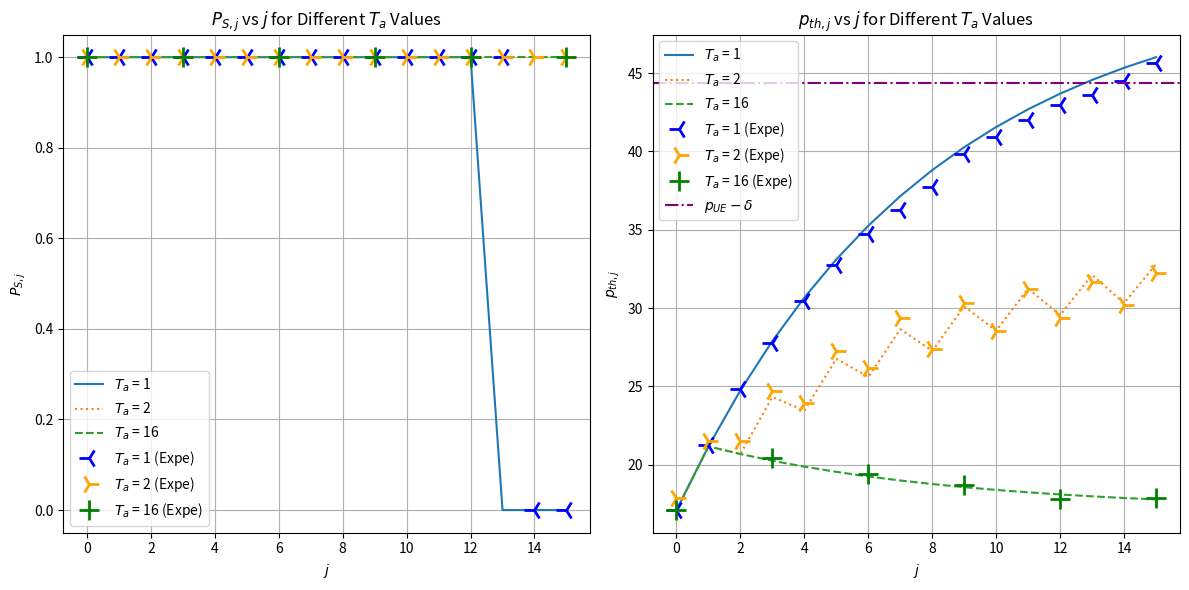

Here is the Python script that generated this plot:
##
## Institution : National Taiwan Univeristy of Science and Technology
# [redacted]
## File Name : expe01.py
## Dependency : numpy, matplotlib
##
## Description:
## Basic attacker model that will calculate UE's msg1 received
## probability by gNB when attacker has j early start
## This code change the attacker periode while keeping
## alpha = 0.12 and delta = 12
##
## This program also contain the data from real OAI gNB setup
## and plot it on the same figure as the math model
###############################################################

import matplotlib.pyplot as plt
import numpy as np

##### Mathematical #####
def compute_p_success(P_noise, P_attacker, P_UE, alpha, delta, Ta_values, j_max):
    j_range = np.arange(0, j_max + 1)
    results_P_S = {}
    results_P_noise_j1 = {}
    
    for Ta in Ta_values:
        P_noise_values = [P_noise]
        
        for i in range(1, j_max + 1):
            if (i - 1) % (Ta) == 0 and i > 0:
                P_next = (1 - alpha) * P_noise_values[-1] + alpha * P_attacker
            else:
                P_next = (1 - alpha) * P_noise_values[-1] + alpha * P_noise
            
            P_noise_values.append(P_next)
        
        P_S = [1 if P_UE > (P_noise_values[j] + delta) else 0 for j in range(j_max + 1)]
        results_P_S[Ta] = P_S

        P_noise_j1 = [P_noise_values[j] for j in range(j_max + 1)]
        results_P_noise_j1[Ta] = P_noise_j1
    
    return j_range, results_P_S, results_P_noise_j1

##### Experiment #####
# Data from the markdown table (with None values replaced by np.nan for missing data)
frames = np.arange(16)  # frame indices (0 to 15)
# Manually adjusted data to ensure every column has 16 values
data_P_noise = {
    1: [17.1, 21.26666667, 24.8, 27.76666667, 30.46666667, 32.73333333, 34.7, 36.23333333, 37.7, 39.83333333, 40.93333333, 42, 42.96666667, 43.6, 44.5, 45.66666667],
    2: [17.86666667, 21.53333333, 21.5, 24.7, 23.93333333, 27.23333333, 26.2, 29.36666667, 27.36666667, 30.3, 28.53333333, 31.23333333, 29.36666667, 31.63333333, 30.2, 32.26666667],
    #4: [17.1, 20.4, 19.4, 18.7, 17.8, 21.2, 19.6, 19.1, 17.9, 21.2, 19.7, 18.9, 18.7, 21.2, 19.6, 18.4],
    16: [17.1, np.nan, np.nan, 20.4, np.nan, np.nan, 19.4, np.nan, np.nan, 18.7, np.nan, np.nan, 17.8, np.nan, np.nan, 17.9],
    8: [17.38, 18.1, np.nan, np.nan, np.nan, np.nan, np.nan, np.nan, np.nan, 18.54, np.nan, np.nan, np.nan, np.nan, np.nan, np.nan, np.nan, 18.42, np.nan, np.nan, np.nan, np.nan, np.nan, np.nan, np.nan, 18.52, np.nan, np.nan, np.nan, np.nan, np.nan, np.nan, np.nan, 18.54, np.nan, np.nan, np.nan, np.nan, np.nan, np.nan, np.nan, 18.52]
}
data_P_S = {
    1: [1, 1, 1, 1, 1, 1, 1, 1, 1, 1, 1, 1, 1, 1, 0, 0],
    2: [1, 1, 1, 1, 1, 1, 1, 1, 1, 1, 1, 1, 1, 1, 1, 1],
    4: [1, 1, 1, 1, 1, 1, 1, 1, 1, 1, 1, 1, 1, 1, 1, 1],
    16: [1, np.nan, np.nan, 1, np.nan, np.nan, 1, np.nan, np.nan, 1, np.nan, np.nan, 1, np.nan, np.nan, 1],
    8: [17.38, 18.1, np.nan, np.nan, np.nan, np.nan, np.nan, np.nan, np.nan, 18.54, np.nan, np.nan, np.nan, np.nan, np.nan, np.nan, np.nan, 18.42, np.nan, np.nan, np.nan, np.nan, np.nan, np.nan, np.nan, 18.52, np.nan, np.nan, np.nan, np.nan, np.nan, np.nan, np.nan, 18.54, np.nan, np.nan, np.nan, np.nan, np.nan, np.nan, np.nan, 18.52]
}


##### Main Program #####
# Given parameters
P_noise = 17.1  # dB
P_attacker = 51  # dB
P_UE = 56.4  # dB
alpha = 0.12
delta = 12
Ta_values = [1, 2, 4, 16]
j_max = 15

# Compute results
j_range, math_P_S, math_P_noise_j1 = compute_p_success(P_noise, P_attacker, P_UE, alpha, delta, Ta_values, j_max)


# Plot results
plt.figure(figsize=(12, 6))
plt.subplot(1, 2, 1)
for Ta, P_S in math_P_S.items():
    if (Ta == 1):
        plt.plot(j_range, P_S, linestyle='solid', label=f'$T_a$ = {Ta}')
    if (Ta == 2):
        plt.plot(j_range, P_S, linestyle='dotted', label=f'$T_a$ = {Ta}')
    if (Ta == 16):
        plt.plot(j_range, P_S, linestyle='dashed', label=f'$T_a$ = {Ta}')
for col in data_P_S:
    if (col == 1):
        plt.plot(frames, data_P_S[col], linestyle='none', color='blue', label=f'$T_a$ = {col} (Expe)', marker='3', markersize=15, markeredgewidth=2)
    if (col == 2):
        plt.plot(frames, data_P_S[col], linestyle='none', color='orange', label=f'$T_a$ = {col} (Expe)', marker='4', markersize=15, markeredgewidth=2)
    if (col == 16):
        plt.plot(frames, data_P_S[col], linestyle='none', color='green', label=f'$T_a$ = {col} (Expe)', marker='+', markersize=15, markeredgewidth=2)

#plt.xlabel("$j$ (Attacker No. of RO Early Start)")
plt.xlabel("$j$")
plt.xticks(np.arange(0, 16, 2))
#plt.ylabel("$P_{S,j}$ (UE Msg1 Success Probability at j)")
plt.ylabel("$P_{S,j}$")
plt.title("$P_{S,j}$ vs $j$ for Different $T_a$ Values")
plt.legend()
plt.grid()

plt.subplot(1, 2, 2)
for Ta, P_noise_j1 in math_P_noise_j1.items():
    if (Ta == 1):
        plt.plot(j_range, P_noise_j1, linestyle='solid', label=f'$T_a$ = {Ta}')
    if (Ta == 2):
        plt.plot(j_range, P_noise_j1, linestyle='dotted', label=f'$T_a$ = {Ta}')
    if (Ta == 16):
        plt.plot(j_range, P_noise_j1, linestyle='dashed', label=f'$T_a$ = {Ta}')
for col in data_P_noise:
    if (col == 1):
        plt.plot(frames, data_P_noise[col], linestyle='none', color='blue', label=f'$T_a$ = {col} (Expe)', marker='3', markersize=15, markeredgewidth=2)
    if (col == 2):
        plt.plot(frames, data_P_noise[col], linestyle='none', color='orange', label=f'$T_a$ = {col} (Expe)', marker='4', markersize=15, markeredgewidth=2)
    if (col == 16):
        plt.plot(frames, data_P_noise[col], linestyle='none', color='green', label=f'$T_a$ = {col} (Expe)', marker='+', markersize=15, markeredgewidth=2)
    #if (col == 8):
        #plt.plot(frames, data_P_noise[col], linestyle='none', color='red', label=f'$T_a$ = {col} (Expe)', marker='o')

plt.axhline((P_UE - delta), color='purple', ls='dashdot', label="$p_{UE} - \delta$")
#plt.xlabel("$j$ (Attacker No. of RO Early Start)")
plt.xlabel("$j$")
plt.xticks(np.arange(0, 16, 2))
#plt.ylabel("$p_{th,j}$ (gNB's Noise Threshold at j)")
plt.ylabel("$p_{th,j}$")
plt.title("$p_{th,j}$ vs $j$ for Different $T_a$ Values")
plt.legend()
plt.grid()

plt.tight_layout()
plt.show()
